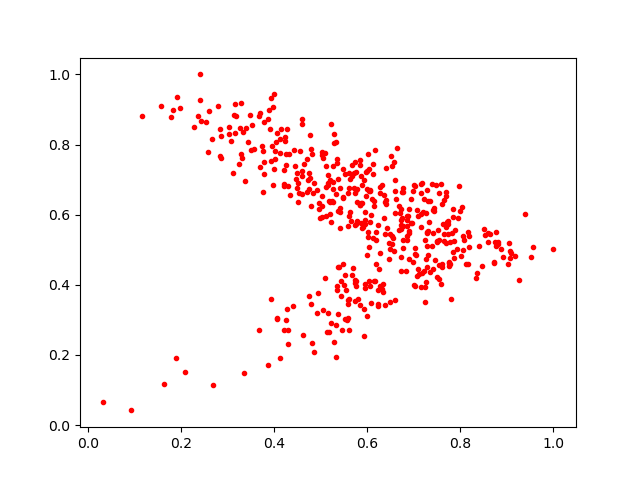

The data file committed next to this chart (first rows):
0.58509266, 0.7414927
0.5518, 0.4273
0.6088, 0.6446
0.5598, 0.27
0.6935, 0.6444
0.1965, 0.9052
0.4232, 0.8223
0.3974, 0.685
0.5577, 0.6611
0.5029, 0.7694
0.9568, 0.5074
0.5845, 0.3426
0.486, 0.6915
0.7439, 0.6199
0.5895, 0.5661
0.4061, 0.8335
0.7831, 0.5928
0.9015, 0.4589
0.754, 0.5277
0.5937, 0.5839
0.5419, 0.6084
0.7243, 0.3504
0.3341, 0.1497
0.5878, 0.6331
0.7334, 0.58
0.73, 0.6394
0.5802, 0.3605
0.5741, 0.6617
0.7381, 0.6861
0.642, 0.5613
0.3996, 0.9442
0.425, 0.7416
0.5375, 0.6104
0.6898, 0.4739
0.4711, 0.6639
0.6005, 0.7718
0.3975, 0.908
0.4238, 0.8111
0.7286, 0.6717
0.8769, 0.5499
0.3031, 0.8488
0.7519, 0.5566
0.6712, 0.5597
0.5466, 0.7303
0.4785, 0.6248
0.6159, 0.4098
0.8731, 0.465
0.6847, 0.5964
0.4509, 0.6368
0.7033, 0.4893
0.6143, 0.6235
0.3675, 0.8823
0.3016, 0.8309
0.5014, 0.7783
0.7003, 0.3984
0.1552, 0.9091
0.03044, 0.06512
0.5519, 0.7173
0.5974, 0.6541
0.6382, 0.637
0.6764, 0.5676
... 423 more rows
